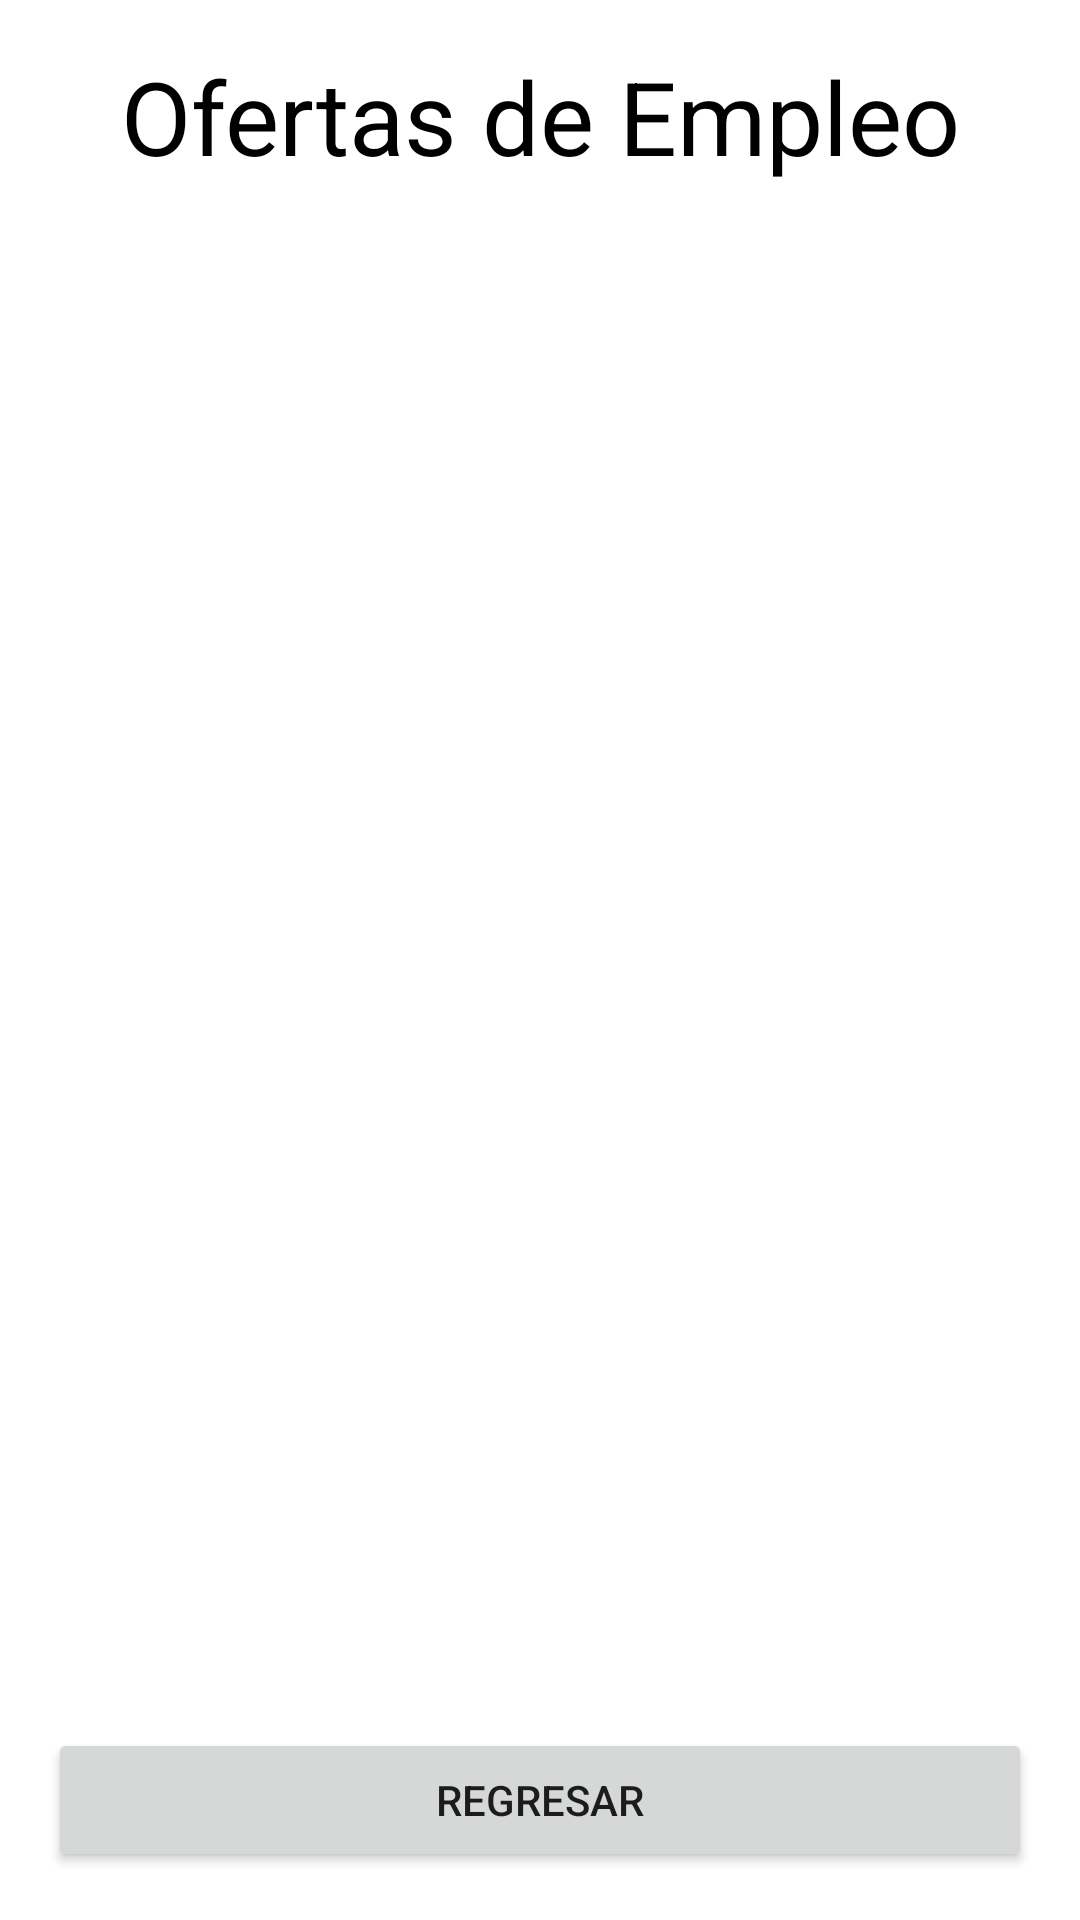

This screen was rendered from an Android layout file. Write that file and the resources it references.
<!-- AndroidManifest.xml: application theme ThemeSistemaBus -->
<!-- res/layout/activity_post_empleo.xml -->
<?xml version="1.0" encoding="utf-8"?>
<androidx.constraintlayout.widget.ConstraintLayout xmlns:android="http://schemas.android.com/apk/res/android"
    xmlns:app="http://schemas.android.com/apk/res-auto"
    xmlns:tools="http://schemas.android.com/tools"
    android:layout_width="match_parent"
    android:layout_height="match_parent"
    tools:context=".cond.PostEmpleoActivity">

    <LinearLayout
        android:layout_width="match_parent"
        android:layout_height="match_parent"
        android:layout_marginStart="16dp"
        android:layout_marginTop="16dp"
        android:layout_marginEnd="16dp"
        android:layout_marginBottom="16dp"
        android:orientation="vertical"
        app:layout_constraintBottom_toBottomOf="parent"
        app:layout_constraintEnd_toEndOf="parent"
        app:layout_constraintStart_toStartOf="parent"
        app:layout_constraintTop_toTopOf="parent">

        <LinearLayout
            android:layout_width="match_parent"
            android:layout_height="wrap_content"
            android:orientation="vertical">

            <TextView
                android:layout_width="match_parent"
                android:layout_height="wrap_content"
                android:gravity="center"
                android:text="Ofertas de Empleo"
                android:textColor="#000000"
                android:textSize="34sp" />
        </LinearLayout>

        <LinearLayout
            android:layout_width="match_parent"
            android:layout_height="match_parent"
            android:layout_weight="1"
            android:orientation="vertical">

            <androidx.recyclerview.widget.RecyclerView
                android:id="@+id/reciclerViewPostEmp"
                android:layout_width="match_parent"
                android:layout_height="match_parent" />
        </LinearLayout>

        <LinearLayout
            android:layout_width="match_parent"
            android:layout_height="wrap_content"
            android:orientation="vertical">

            <Button
                android:id="@+id/btnReg"
                android:layout_width="match_parent"
                android:layout_height="wrap_content"
                android:text="Regresar" />
        </LinearLayout>
    </LinearLayout>
</androidx.constraintlayout.widget.ConstraintLayout>
<!-- resources referenced by this layout -->
<resources>
  <style name="ThemeSistemaBus" parent="Theme.MaterialComponents.DayNight.DarkActionBar">
          
          <item name="colorPrimary">@color/purple_500</item>
          <item name="colorPrimaryVariant">@color/purple_700</item>
          <item name="colorOnPrimary">@color/white</item>
          
          <item name="colorSecondary">@color/teal_200</item>
          <item name="colorSecondaryVariant">@color/teal_700</item>
          <item name="colorOnSecondary">@color/black</item>
          
          <item name="android:statusBarColor" tools:targetApi="l">?attr/colorPrimaryVariant</item>
          
      </style>
  <color name="purple_500">#FF6200EE</color>
  <color name="purple_700">#FF3700B3</color>
  <color name="white">#FFFFFFFF</color>
  <color name="teal_200">#FF03DAC5</color>
  <color name="teal_700">#FF018786</color>
  <color name="black">#FF000000</color>
</resources>
